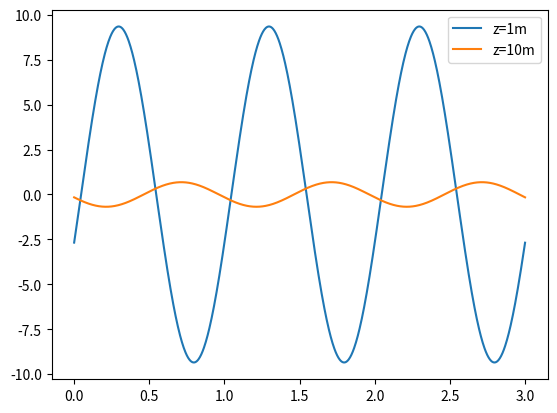
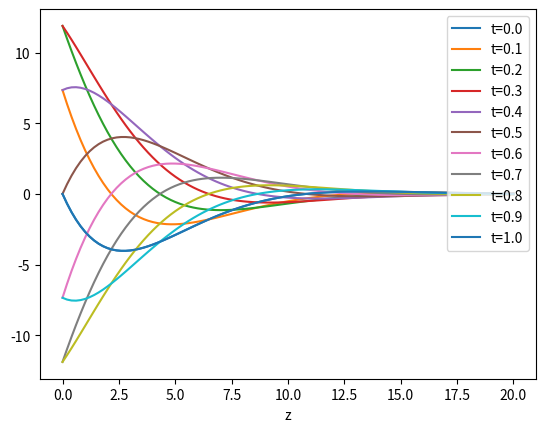

Write Python code to recreate these figures, in order.
from math import exp, sin, sqrt
import matplotlib.pyplot as plt

kappa = 37.2
theta_max = 10
theta_min = -15
theta_r = theta_max-theta_min
omega = 2*3.1415



def theta(z,t):
    s = sqrt(omega/(2*kappa))
    return .5*theta_r*exp(-z*s)*sin(omega*t-z*s)

x1 = []
y1 = []
N = 1000
for i in range(0,1+N):
    t = 3*i/N
    x1.append(t)
    y1.append(theta(1,t))

x2 = []
y2 = []
N = 1000
for i in range(0,1+N):
    t = 3*i/N
    x2.append(t)
    y2.append(theta(10,t))

plt.plot(x1,y1,label='z=1m')
plt.plot(x2,y2,label='z=10m')
plt.legend()
plt.show()

xx = []
yy = []
labels = []

for i in range(0,11):
    N = 100
    t = i/10
    x = []
    y = []
    labels.append(f't={t:.1f}')
    for j in range(0,1+N):
        z = 20*j/N
        x.append(z)
        y.append(theta(z,t))
    xx.append(x)
    yy.append(y)




plt.figure()
for i in range(0,11):
    plt.plot(xx[i],yy[i],label=labels[i])
plt.xlabel('z')
plt.legend(loc='upper right')
plt.show()